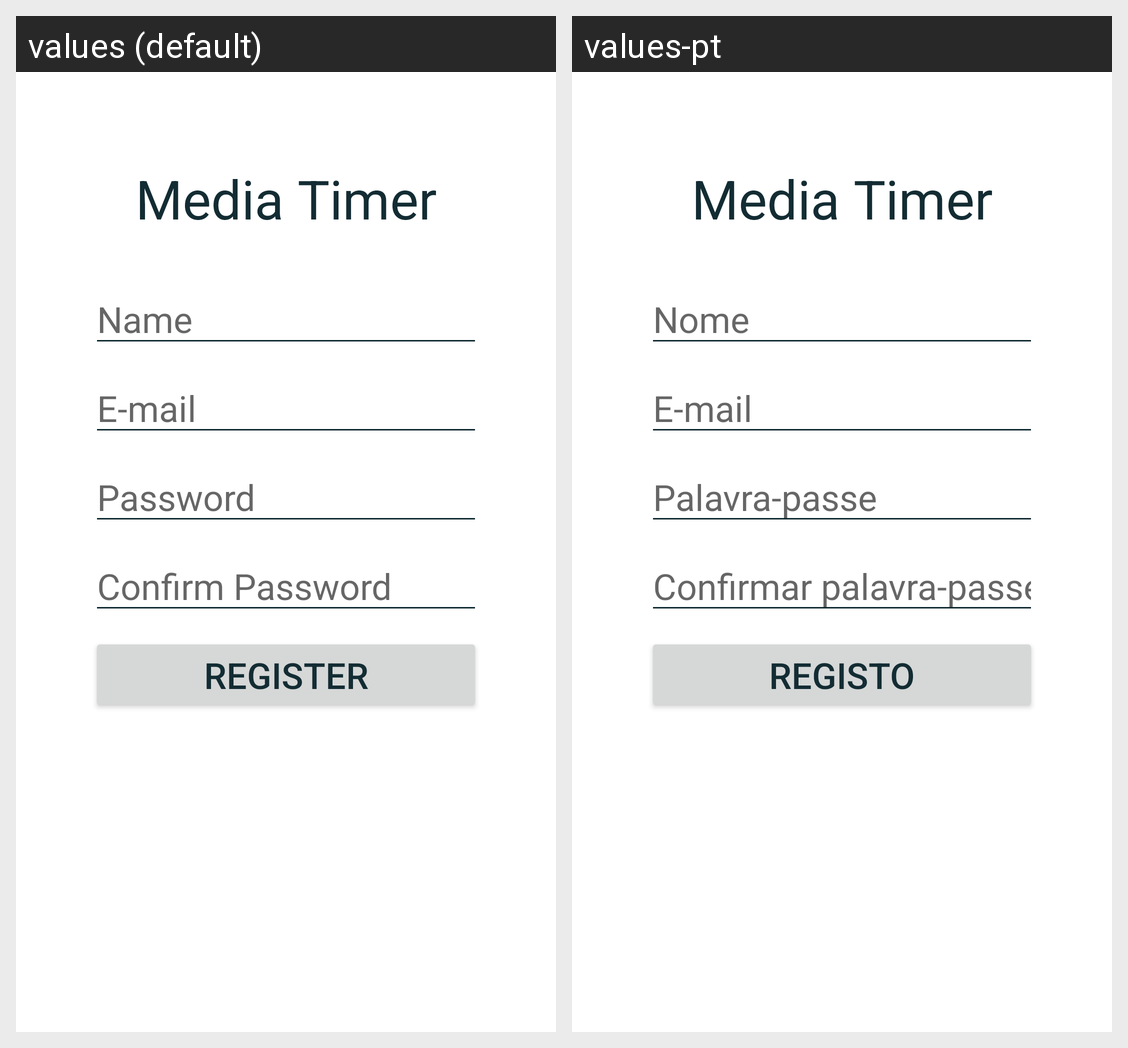

The same Android screen rendered under two of its app's locales, left to right. List the strings drawn on it with the default value and each locale's translation.
Android screen res/layout/activity_register.xml rendered under 2 locales, left to right: values (default), values-pt. Device: Nexus 5 (rendered at 1080×1920; each locale shown at half size, 540×960, under a caption strip naming it); theme Theme.MediaTimerJP.
Strings drawn on this screen, with the default value and each locale's value (text and hints the layout hard-codes, and strings that could not be matched under every locale, appear in the picture but are not listed):

app_name
  values: Media Timer
  values-pt: Media Timer

name
  values: Name
  values-pt: Nome

e_mail
  values: E-mail
  values-pt: E-mail

password
  values: Password
  values-pt: Palavra-passe

confirm_password
  values: Confirm Password
  values-pt: Confirmar palavra-passe

register
  values: Register
  values-pt: Registo
